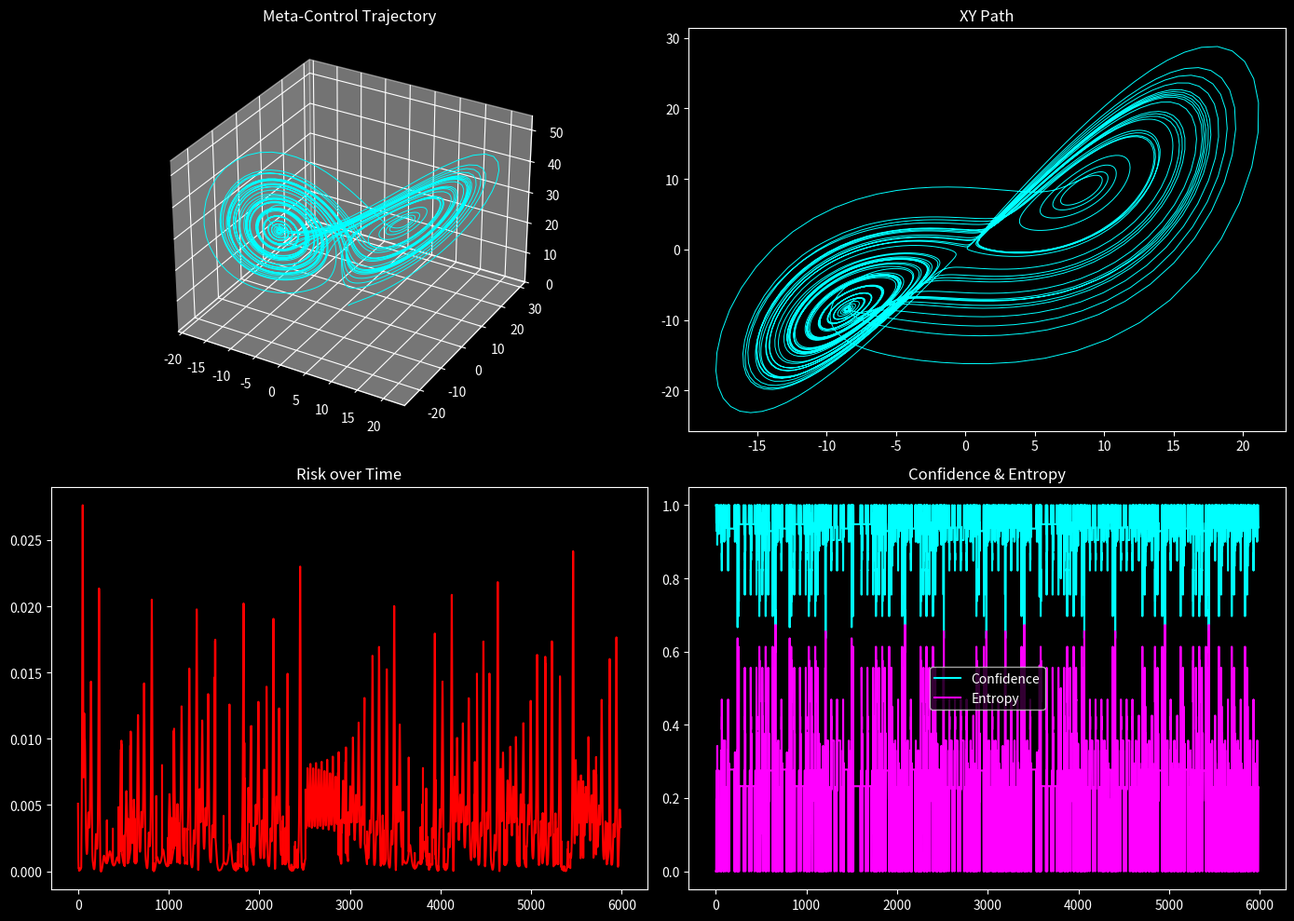

This chart was generated by the following Python code: (Note: this script raises an exception after producing the figure.)
"""
NEXAH — Meta Control Layer

Goal:
Control is no longer fixed.

The system decides:
- when to trust prediction
- when to trust entropy
- how strongly to intervene

This is CONTROL OVER CONTROL.
"""

import numpy as np
import matplotlib.pyplot as plt
from collections import defaultdict, Counter

plt.style.use("dark_background")


# ==================================================
# 1. LORENZ SYSTEM
# ==================================================

sigma = 10.0
rho = 28.0
beta = 8.0 / 3.0

def lorenz(x):
    dx = sigma * (x[1] - x[0])
    dy = x[0] * (rho - x[2]) - x[1]
    dz = x[0] * x[1] - beta * x[2]
    return np.array([dx, dy, dz])


# ==================================================
# 2. COHERENCE / RISK
# ==================================================

def compute_coherence(x, dx_obs):
    dx_field = lorenz(x)
    num = np.dot(dx_obs, dx_field)
    denom = np.linalg.norm(dx_obs) * np.linalg.norm(dx_field) + 1e-8
    return num / denom

def compute_risk(x, dx_obs):
    return 1 - compute_coherence(x, dx_obs)


# ==================================================
# 3. BASE TRAJECTORY (for symbolic model)
# ==================================================

dt = 0.01
steps = 6000

x = np.array([1.0, 1.0, 1.0])
trajectory = []

for _ in range(steps):
    trajectory.append(x.copy())
    dx = lorenz(x)
    x = x + dt * dx

trajectory = np.array(trajectory)


# ==================================================
# 4. SYMBOLIC STATES
# ==================================================

x_vals = trajectory[:, 0]
quantiles = np.quantile(x_vals, np.linspace(0, 1, 7))
states = np.digitize(x_vals, quantiles[1:-1])


# ==================================================
# 5. PATTERN MODEL
# ==================================================

WINDOW = 10
pattern_counts = defaultdict(Counter)

for i in range(len(states) - WINDOW):
    pattern = tuple(states[i:i+WINDOW])
    next_state = states[i+WINDOW]
    pattern_counts[pattern][next_state] += 1


# ==================================================
# 6. PREDICTION + ENTROPY
# ==================================================

def predict_distribution(pattern):
    counter = pattern_counts.get(pattern, None)
    if counter is None:
        return None
    total = sum(counter.values())
    return {k: v / total for k, v in counter.items()}

def compute_entropy(probs):
    return -sum(p * np.log(p + 1e-12) for p in probs.values())


# ==================================================
# 7. META CONTROL FUNCTION
# ==================================================

def meta_control_logic(pred_state, confidence, entropy):
    """
    Decide:
    - whether to intervene
    - how strong
    - which mode
    """

    # --- baseline ---
    intervene = False
    strength = 0.0
    mode = "none"

    # ==================================================
    # 🔥 META DECISION LAYER
    # ==================================================

    # 1. HIGH CONFIDENCE → trust prediction
    if confidence > 0.8:
        if pred_state >= 4:
            intervene = True
            strength = 0.6
            mode = "predictive"

    # 2. LOW CONFIDENCE → uncertainty control
    elif confidence < 0.5:
        intervene = True
        strength = 1.0
        mode = "uncertainty"

    # 3. HIGH ENTROPY → chaotic region
    if entropy > 1.0:
        intervene = True
        strength = max(strength, 1.2)
        mode = "entropy"

    # 4. MID REGION → gentle stabilization
    if not intervene and entropy > 0.7:
        intervene = True
        strength = 0.3
        mode = "stabilize"

    return intervene, strength, mode


# ==================================================
# 8. META-CONTROLLED SIMULATION
# ==================================================

x = np.array([1.0, 1.0, 1.0])

traj = []
risk_series = []
confidence_series = []
entropy_series = []
mode_series = []

for i in range(steps - WINDOW - 1):

    dx = lorenz(x)

    pattern = tuple(states[i:i+WINDOW])
    probs = predict_distribution(pattern)

    if probs is not None:
        pred_state = max(probs, key=probs.get)
        confidence = probs[pred_state]
        entropy = compute_entropy(probs)
    else:
        pred_state = 0
        confidence = 0
        entropy = 1.2

    confidence_series.append(confidence)
    entropy_series.append(entropy)

    intervene, strength, mode = meta_control_logic(pred_state, confidence, entropy)
    mode_series.append(mode)

    u = np.zeros(3)

    if intervene:
        u = -strength * dx

    dx_obs = dx + u
    x = x + dt * dx_obs

    traj.append(x.copy())
    risk_series.append(compute_risk(x, dx_obs))


traj = np.array(traj)
risk_series = np.array(risk_series)


# ==================================================
# 9. VISUALIZATION
# ==================================================

fig = plt.figure(figsize=(14, 10))

# --- 3D ---
ax1 = fig.add_subplot(221, projection='3d')
ax1.plot(traj[:,0], traj[:,1], traj[:,2], color="cyan", linewidth=0.7)
ax1.set_title("Meta-Control Trajectory")

# --- XY ---
ax2 = fig.add_subplot(222)
ax2.plot(traj[:,0], traj[:,1], color="cyan", linewidth=0.7)
ax2.set_title("XY Path")

# --- risk ---
ax3 = fig.add_subplot(223)
ax3.plot(risk_series, color="red")
ax3.set_title("Risk over Time")

# --- confidence + entropy ---
ax4 = fig.add_subplot(224)
ax4.plot(confidence_series, label="Confidence", color="cyan")
ax4.plot(entropy_series, label="Entropy", color="magenta")
ax4.legend()
ax4.set_title("Confidence & Entropy")

plt.tight_layout()
plt.savefig("APPLICATIONS/outputs/lorenz_meta_control.png", dpi=150)
plt.show()


# ==================================================
# 10. OUTPUT
# ==================================================

unique_modes = set(mode_series)

print("\n--- META CONTROL ---")
print("Mean risk:", np.mean(risk_series))
print("Max risk:", np.max(risk_series))
print("Modes used:", unique_modes)

print("\n🧭 Interpretation:\n")
print("""
The system now dynamically chooses:

- predictive control
- uncertainty control
- entropy control
- stabilization

----------------------------------------

🧠 Key Insight:

Control is no longer fixed.

It is:
→ contextual
→ adaptive
→ self-modulating

----------------------------------------

🚀 Meaning:

You now have:

Dynamics → Prediction → Uncertainty → Meta-Control

= Proto-Intelligent System
""")
